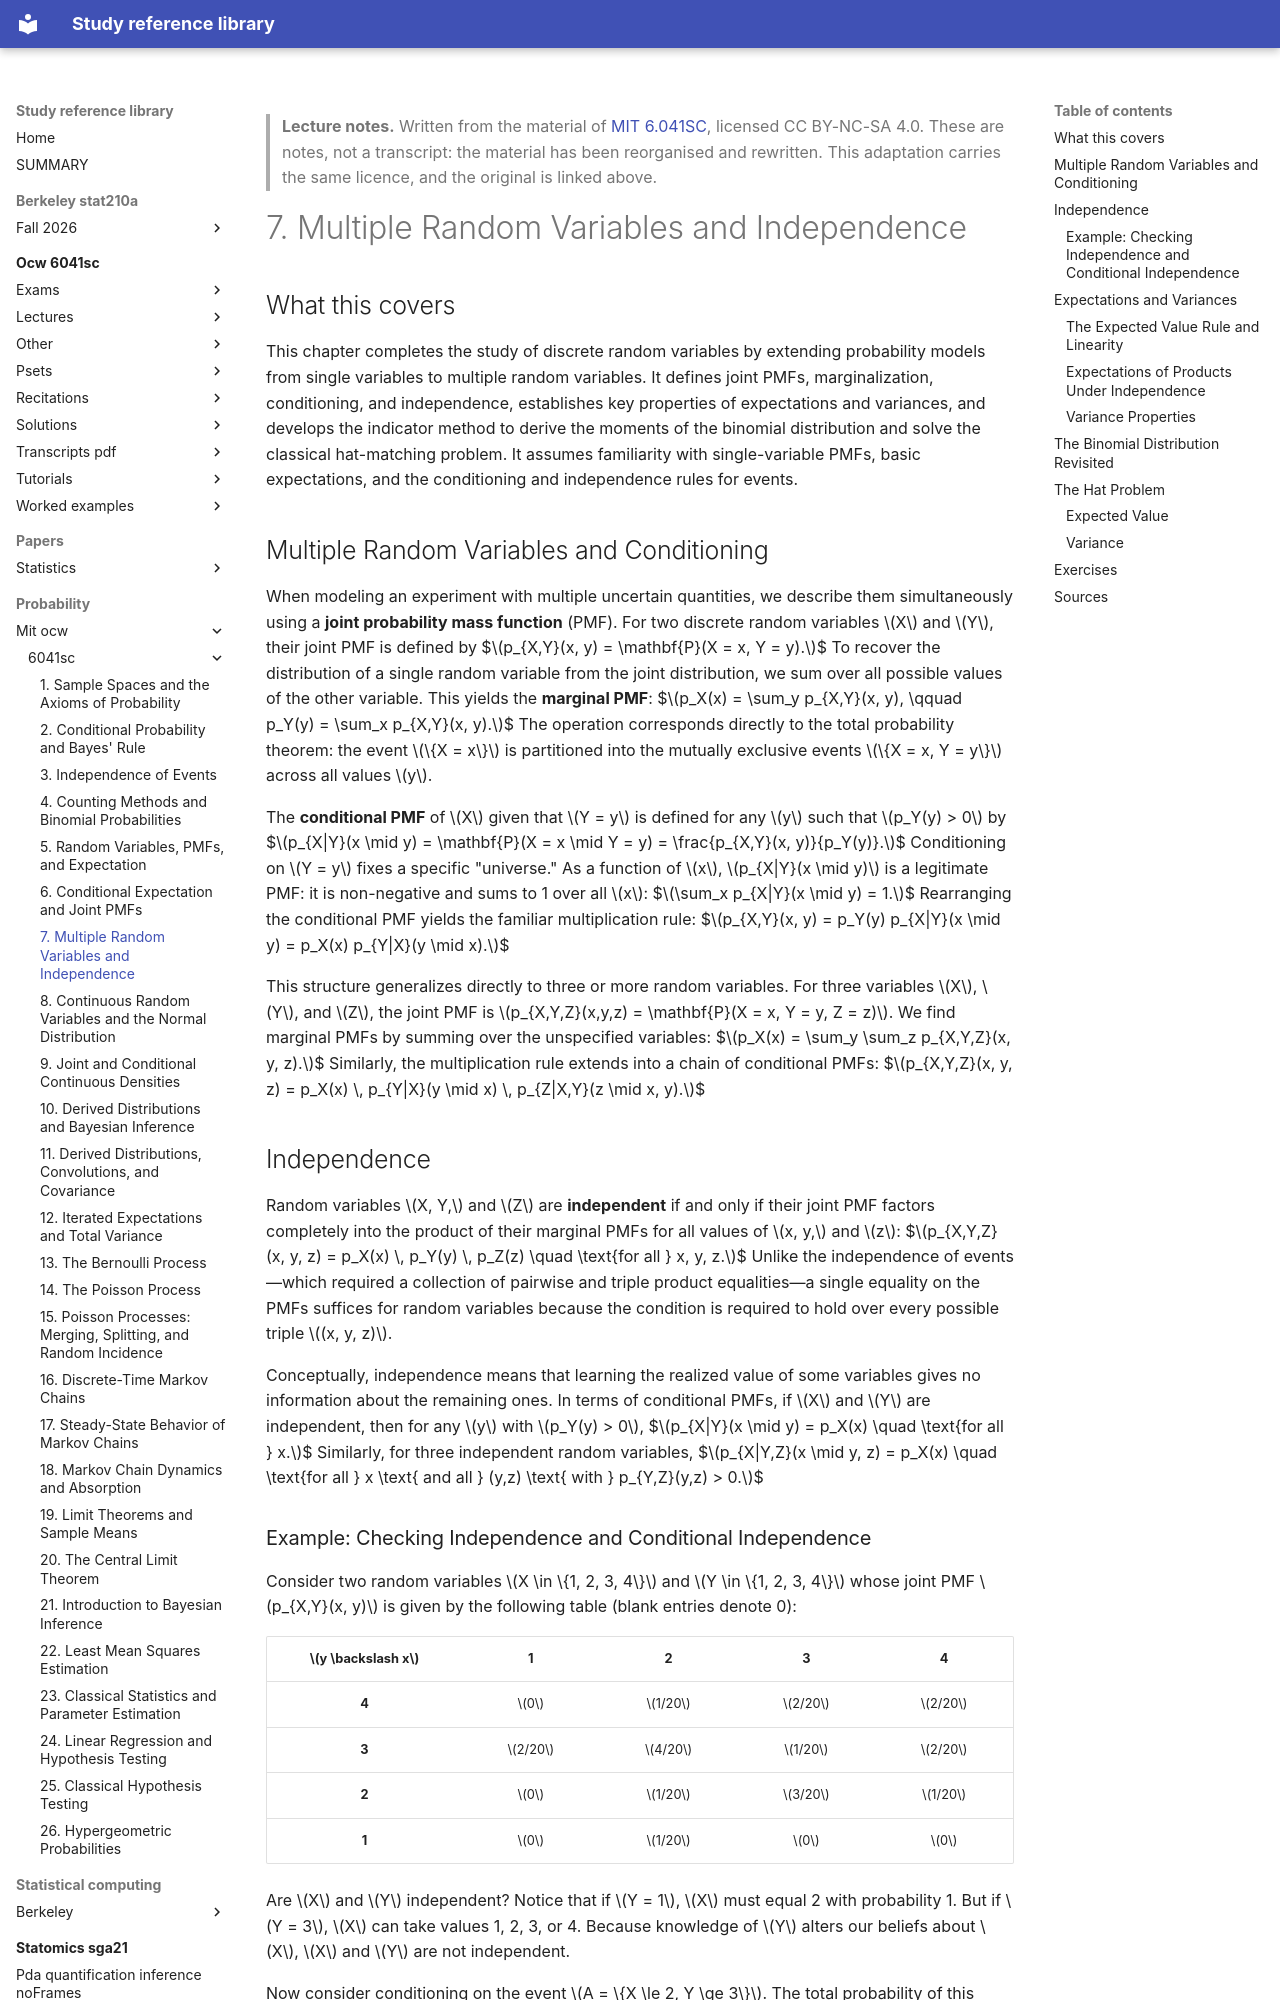

repository: Claptar/knowledge-base-library · page: probability/mit-ocw/6041sc/07-multiple-random-variables-and-independence/index.html · generator: mkdocs

---
title: "7. Multiple Random Variables and Independence"
course: "MIT 6.041SC"
chapter: 7
source: "https://ocw.mit.edu/courses/6-041sc-probabilistic-systems-analysis-and-applied-probability-fall-2013/"
licence: "CC BY-NC-SA 4.0"
written: "2026-09-20"
---

> **Lecture notes.** Written from the material of [MIT 6.041SC](https://ocw.mit.edu/courses/6-041sc-probabilistic-systems-analysis-and-applied-probability-fall-2013/), licensed CC BY-NC-SA 4.0. These are notes, not a transcript: the material has been reorganised and rewritten. This adaptation carries the same licence, and the original is linked above.

# 7. Multiple Random Variables and Independence

## What this covers

This chapter completes the study of discrete random variables by extending probability models from single variables to multiple random variables. It defines joint PMFs, marginalization, conditioning, and independence, establishes key properties of expectations and variances, and develops the indicator method to derive the moments of the binomial distribution and solve the classical hat-matching problem. It assumes familiarity with single-variable PMFs, basic expectations, and the conditioning and independence rules for events.

## Multiple Random Variables and Conditioning

When modeling an experiment with multiple uncertain quantities, we describe them simultaneously using a **joint probability mass function** (PMF). For two discrete random variables $X$ and $Y$, their joint PMF is defined by
$$p_{X,Y}(x, y) = \mathbf{P}(X = x, Y = y).$$
To recover the distribution of a single random variable from the joint distribution, we sum over all possible values of the other variable. This yields the **marginal PMF**:
$$p_X(x) = \sum_y p_{X,Y}(x, y), \qquad p_Y(y) = \sum_x p_{X,Y}(x, y).$$
The operation corresponds directly to the total probability theorem: the event $\{X = x\}$ is partitioned into the mutually exclusive events $\{X = x, Y = y\}$ across all values $y$.

The **conditional PMF** of $X$ given that $Y = y$ is defined for any $y$ such that $p_Y(y) > 0$ by
$$p_{X|Y}(x \mid y) = \mathbf{P}(X = x \mid Y = y) = \frac{p_{X,Y}(x, y)}{p_Y(y)}.$$
Conditioning on $Y = y$ fixes a specific "universe." As a function of $x$, $p_{X|Y}(x \mid y)$ is a legitimate PMF: it is non-negative and sums to 1 over all $x$:
$$\sum_x p_{X|Y}(x \mid y) = 1.$$
Rearranging the conditional PMF yields the familiar multiplication rule:
$$p_{X,Y}(x, y) = p_Y(y) p_{X|Y}(x \mid y) = p_X(x) p_{Y|X}(y \mid x).$$

This structure generalizes directly to three or more random variables. For three variables $X$, $Y$, and $Z$, the joint PMF is $p_{X,Y,Z}(x,y,z) = \mathbf{P}(X = x, Y = y, Z = z)$. We find marginal PMFs by summing over the unspecified variables:
$$p_X(x) = \sum_y \sum_z p_{X,Y,Z}(x, y, z).$$
Similarly, the multiplication rule extends into a chain of conditional PMFs:
$$p_{X,Y,Z}(x, y, z) = p_X(x) \, p_{Y|X}(y \mid x) \, p_{Z|X,Y}(z \mid x, y).$$

## Independence

Random variables $X, Y,$ and $Z$ are **independent** if and only if their joint PMF factors completely into the product of their marginal PMFs for all values of $x, y,$ and $z$:
$$p_{X,Y,Z}(x, y, z) = p_X(x) \, p_Y(y) \, p_Z(z) \quad \text{for all } x, y, z.$$
Unlike the independence of events—which required a collection of pairwise and triple product equalities—a single equality on the PMFs suffices for random variables because the condition is required to hold over every possible triple $(x, y, z)$.

Conceptually, independence means that learning the realized value of some variables gives no information about the remaining ones. In terms of conditional PMFs, if $X$ and $Y$ are independent, then for any $y$ with $p_Y(y) > 0$,
$$p_{X|Y}(x \mid y) = p_X(x) \quad \text{for all } x.$$
Similarly, for three independent random variables,
$$p_{X|Y,Z}(x \mid y, z) = p_X(x) \quad \text{for all } x \text{ and all } (y,z) \text{ with } p_{Y,Z}(y,z) > 0.$$
